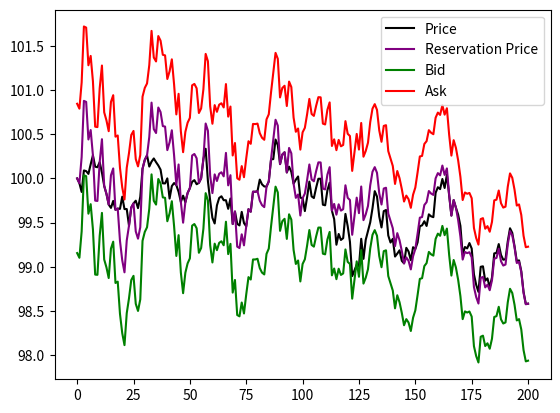
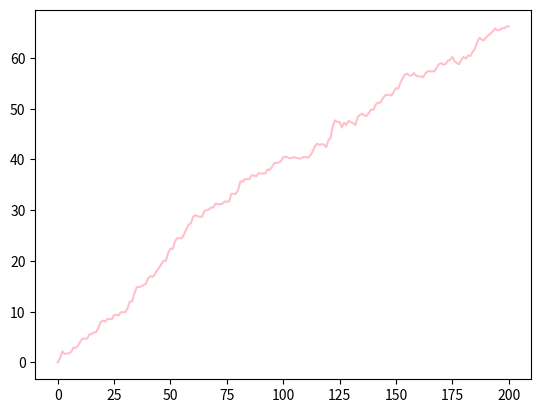
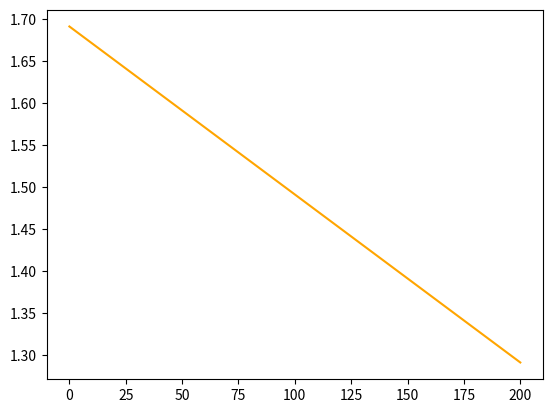

Generate these figures, in order, with matplotlib:
import matplotlib.pyplot as plt
import random
import math

def simulation(startPrice, totalTime, mu, sigma, gamma, liquidity, A, detailed):
    inventory, cash, buyers, sellers, pnl = 0, 0, 0, 0, 0
    priceValues = [startPrice for i in range(totalTime+1)]
    resPriceValues = [startPrice for i in range(totalTime+1)]
    pnlValues = [0 for i in range(totalTime+1)]
    spreadValues = [0 for i in range(totalTime+1)]
    spreadValues[0] = gamma * sigma**2 + (2 / gamma) * math.log(1 + (gamma / liquidity))
    bidValues = [startPrice - spreadValues[0]/2 for i in range(totalTime+1)]
    askValues = [startPrice + spreadValues[0]/2 for i in range(totalTime+1)]
    price = startPrice

    for i in range(totalTime):
        price += random.gauss(mu, sigma * math.sqrt(1 / totalTime))
        timeRemaining = (totalTime - i - 1) / totalTime
        reservationPrice = price - inventory * gamma * sigma**2 * timeRemaining
        spread = gamma * sigma**2 * timeRemaining + (2 / gamma) * math.log(1 + (gamma / liquidity))   # Spread gets tighter, less risk-averse as time goes on
        # Update bid and ask
        bid = reservationPrice - spread/2
        ask = reservationPrice + spread/2
        # Update the lists
        priceValues[i+1], resPriceValues[i+1], bidValues[i+1], askValues[i+1], spreadValues[i+1] = price, reservationPrice, bid, ask, spread

        # ask - price is delta^a and price - bid is delta^b in the research paper
        # for either case, the Poisson rate is directly proportional to exp(-k * delta) because traders want to buy or sell close to the mid price
        # at most one of each bid and ask orders may be handled in a single step, but the probability of receiving more is relatively small anyway
        deltaA, deltaB = ask - price, price - bid
        if random.random() < (A / totalTime) * math.exp(-liquidity * deltaA):
            buyers += 1
            inventory -= 1
            cash += ask     # Gain cash if selling inventory
        if random.random() < (A / totalTime) * math.exp(-liquidity * deltaB):
            sellers += 1
            inventory += 1
            cash -= bid     # Lose cash if buying inventory
        # Now update PNL
        pnl = cash + inventory * price
        pnlValues[i+1] = pnl
    
    if detailed:
        fig, ax = plt.subplots()
        ax.plot(priceValues, "black", label="Price", linewidth=1.5)
        ax.plot(resPriceValues, "purple", label="Reservation Price", linewidth=1.5)
        ax.plot(bidValues, "green", label="Bid", linewidth=1.5)
        ax.plot(askValues, "red", label="Ask", linewidth=1.5)
        plt.legend()
        fig, ax = plt.subplots()
        ax.plot(pnlValues, "pink", label="PNL")
        fig, ax = plt.subplots()
        ax.plot(spreadValues, "orange", label="Spread")
        plt.show()
    return pnl

def monteCarlo(n):
    totalPNL, squareSum = 0, 0
    simulationPNLList = [0 for i in range(n)]
    for i in range(n):
        simulationPNLList[i] = simulation(100, 200, 0, 2, 0.1, 1.5, 140, False)
        totalPNL += simulationPNLList[i]
        squareSum += (simulationPNLList[i])**2
    print("Total PNL: " + str(totalPNL))
    print("Mean PNL: " + str(totalPNL/n))
    print("Sample Variance: " + str((squareSum - totalPNL**2/n) /(n-1)))

simulation(100, 200, 0, 2, 0.1, 1.5, 140, True)
monteCarlo(5000)
